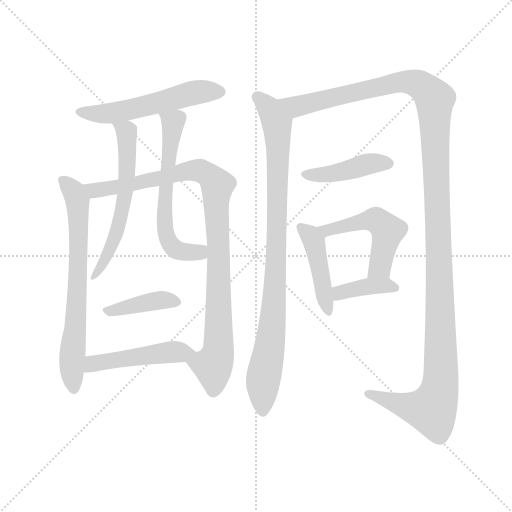
t = 0.00 s
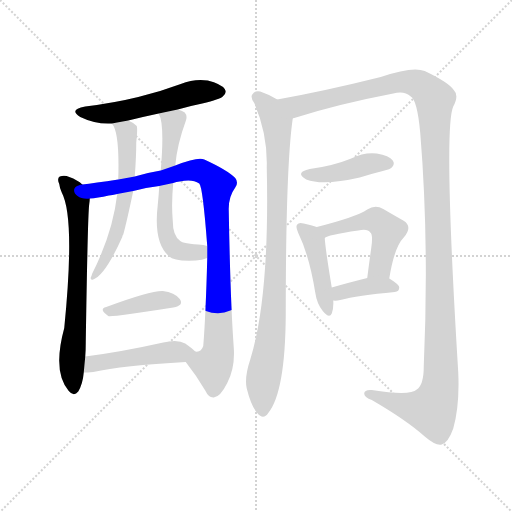
t = 1.98 s
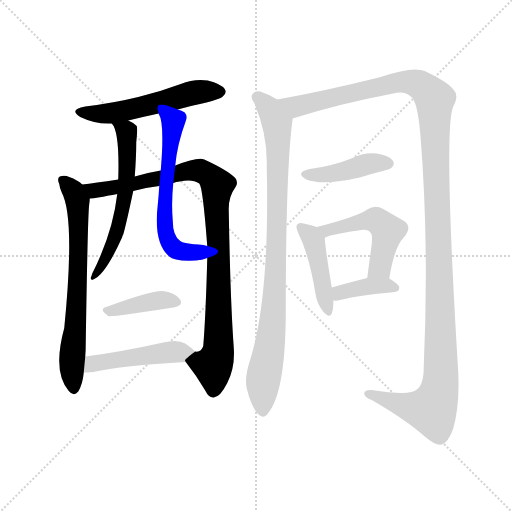
t = 3.97 s
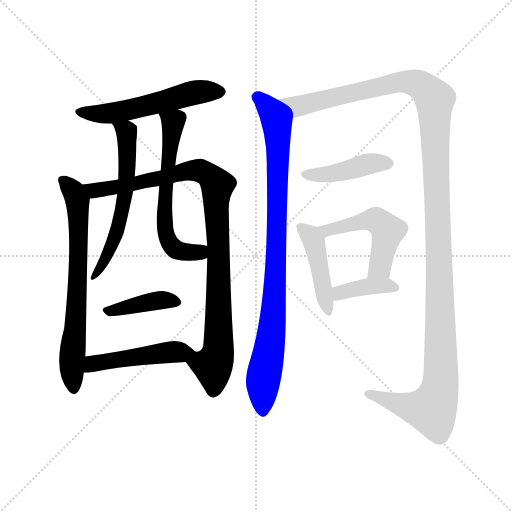
t = 5.95 s
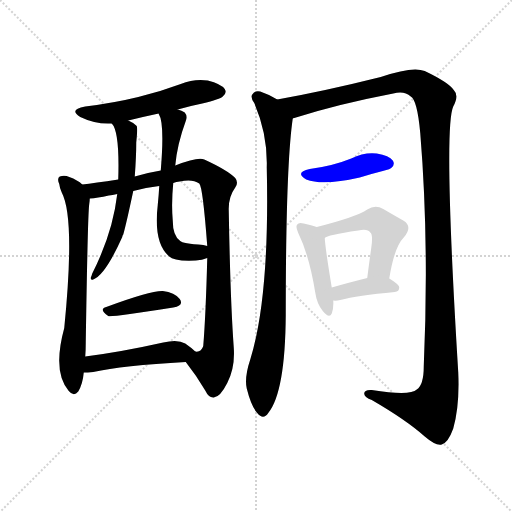
t = 7.94 s
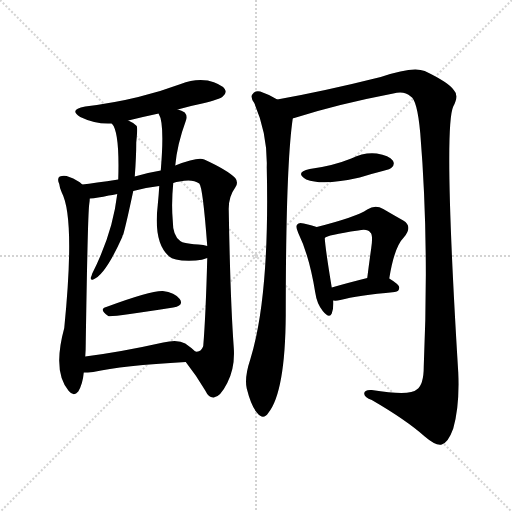
t = 9.92 s

The animated SVG that drew these frames (rendered in a browser with its animation timeline set to each time). Animation: 13 CSS @keyframes rules; one cycle of 9.92 s.

<svg version="1.1" viewBox="0 0 1024 1024" xmlns="http://www.w3.org/2000/svg">
  <g stroke="lightgray" stroke-dasharray="1,1" stroke-width="1" transform="scale(4, 4)">
    <line x1="0" y1="0" x2="256" y2="256"></line>
    <line x1="256" y1="0" x2="0" y2="256"></line>
    <line x1="128" y1="0" x2="128" y2="256"></line>
    <line x1="0" y1="128" x2="256" y2="128"></line>
  </g>
<g transform="scale(1, -1) translate(0, -900)">
   <style type="text/css">
    @keyframes keyframes0 {
      from {
       stroke: blue;
       stroke-dashoffset: 537;
       stroke-width: 128;
       }
       64% {
       animation-timing-function: step-end;
       stroke: blue;
       stroke-dashoffset: 0;
       stroke-width: 128;
       }
       to {
       stroke: black;
       stroke-width: 1024;
       }
       }
       #make-me-a-hanzi-animation-0 {
         animation: keyframes0 0.687012s both;
         animation-delay: 0.000000s;
         animation-timing-function: linear;
       }
    @keyframes keyframes1 {
      from {
       stroke: blue;
       stroke-dashoffset: 683;
       stroke-width: 128;
       }
       69% {
       animation-timing-function: step-end;
       stroke: blue;
       stroke-dashoffset: 0;
       stroke-width: 128;
       }
       to {
       stroke: black;
       stroke-width: 1024;
       }
       }
       #make-me-a-hanzi-animation-1 {
         animation: keyframes1 0.805827s both;
         animation-delay: 0.687012s;
         animation-timing-function: linear;
       }
    @keyframes keyframes2 {
      from {
       stroke: blue;
       stroke-dashoffset: 948;
       stroke-width: 128;
       }
       76% {
       animation-timing-function: step-end;
       stroke: blue;
       stroke-dashoffset: 0;
       stroke-width: 128;
       }
       to {
       stroke: black;
       stroke-width: 1024;
       }
       }
       #make-me-a-hanzi-animation-2 {
         animation: keyframes2 1.021484s both;
         animation-delay: 1.492839s;
         animation-timing-function: linear;
       }
    @keyframes keyframes3 {
      from {
       stroke: blue;
       stroke-dashoffset: 589;
       stroke-width: 128;
       }
       66% {
       animation-timing-function: step-end;
       stroke: blue;
       stroke-dashoffset: 0;
       stroke-width: 128;
       }
       to {
       stroke: black;
       stroke-width: 1024;
       }
       }
       #make-me-a-hanzi-animation-3 {
         animation: keyframes3 0.729329s both;
         animation-delay: 2.514323s;
         animation-timing-function: linear;
       }
    @keyframes keyframes4 {
      from {
       stroke: blue;
       stroke-dashoffset: 605;
       stroke-width: 128;
       }
       66% {
       animation-timing-function: step-end;
       stroke: blue;
       stroke-dashoffset: 0;
       stroke-width: 128;
       }
       to {
       stroke: black;
       stroke-width: 1024;
       }
       }
       #make-me-a-hanzi-animation-4 {
         animation: keyframes4 0.742350s both;
         animation-delay: 3.243652s;
         animation-timing-function: linear;
       }
    @keyframes keyframes5 {
      from {
       stroke: blue;
       stroke-dashoffset: 395;
       stroke-width: 128;
       }
       56% {
       animation-timing-function: step-end;
       stroke: blue;
       stroke-dashoffset: 0;
       stroke-width: 128;
       }
       to {
       stroke: black;
       stroke-width: 1024;
       }
       }
       #make-me-a-hanzi-animation-5 {
         animation: keyframes5 0.571452s both;
         animation-delay: 3.986003s;
         animation-timing-function: linear;
       }
    @keyframes keyframes6 {
      from {
       stroke: blue;
       stroke-dashoffset: 472;
       stroke-width: 128;
       }
       61% {
       animation-timing-function: step-end;
       stroke: blue;
       stroke-dashoffset: 0;
       stroke-width: 128;
       }
       to {
       stroke: black;
       stroke-width: 1024;
       }
       }
       #make-me-a-hanzi-animation-6 {
         animation: keyframes6 0.634115s both;
         animation-delay: 4.557454s;
         animation-timing-function: linear;
       }
    @keyframes keyframes7 {
      from {
       stroke: blue;
       stroke-dashoffset: 900;
       stroke-width: 128;
       }
       75% {
       animation-timing-function: step-end;
       stroke: blue;
       stroke-dashoffset: 0;
       stroke-width: 128;
       }
       to {
       stroke: black;
       stroke-width: 1024;
       }
       }
       #make-me-a-hanzi-animation-7 {
         animation: keyframes7 0.982422s both;
         animation-delay: 5.191569s;
         animation-timing-function: linear;
       }
    @keyframes keyframes8 {
      from {
       stroke: blue;
       stroke-dashoffset: 1338;
       stroke-width: 128;
       }
       81% {
       animation-timing-function: step-end;
       stroke: blue;
       stroke-dashoffset: 0;
       stroke-width: 128;
       }
       to {
       stroke: black;
       stroke-width: 1024;
       }
       }
       #make-me-a-hanzi-animation-8 {
         animation: keyframes8 1.338867s both;
         animation-delay: 6.173991s;
         animation-timing-function: linear;
       }
    @keyframes keyframes9 {
      from {
       stroke: blue;
       stroke-dashoffset: 420;
       stroke-width: 128;
       }
       58% {
       animation-timing-function: step-end;
       stroke: blue;
       stroke-dashoffset: 0;
       stroke-width: 128;
       }
       to {
       stroke: black;
       stroke-width: 1024;
       }
       }
       #make-me-a-hanzi-animation-9 {
         animation: keyframes9 0.591797s both;
         animation-delay: 7.512858s;
         animation-timing-function: linear;
       }
    @keyframes keyframes10 {
      from {
       stroke: blue;
       stroke-dashoffset: 436;
       stroke-width: 128;
       }
       59% {
       animation-timing-function: step-end;
       stroke: blue;
       stroke-dashoffset: 0;
       stroke-width: 128;
       }
       to {
       stroke: black;
       stroke-width: 1024;
       }
       }
       #make-me-a-hanzi-animation-10 {
         animation: keyframes10 0.604818s both;
         animation-delay: 8.104655s;
         animation-timing-function: linear;
       }
    @keyframes keyframes11 {
      from {
       stroke: blue;
       stroke-dashoffset: 497;
       stroke-width: 128;
       }
       62% {
       animation-timing-function: step-end;
       stroke: blue;
       stroke-dashoffset: 0;
       stroke-width: 128;
       }
       to {
       stroke: black;
       stroke-width: 1024;
       }
       }
       #make-me-a-hanzi-animation-11 {
         animation: keyframes11 0.654460s both;
         animation-delay: 8.709473s;
         animation-timing-function: linear;
       }
    @keyframes keyframes12 {
      from {
       stroke: blue;
       stroke-dashoffset: 377;
       stroke-width: 128;
       }
       55% {
       animation-timing-function: step-end;
       stroke: blue;
       stroke-dashoffset: 0;
       stroke-width: 128;
       }
       to {
       stroke: black;
       stroke-width: 1024;
       }
       }
       #make-me-a-hanzi-animation-12 {
         animation: keyframes12 0.556803s both;
         animation-delay: 9.363932s;
         animation-timing-function: linear;
       }
</style>
<path d="M 355.5 681.0 Q 379.5 688.0 404.5 693.0 Q 440.5 702.0 445.5 707.0 Q 454.5 714.0 449.5 722.0 Q 442.5 732.0 415.5 739.0 Q 388.5 743.0 361.5 732.0 Q 321.5 717.0 276.5 706.0 Q 227.5 694.0 170.5 687.0 Q 136.5 681.0 160.5 666.0 Q 191.5 651.0 223.5 653.0 L 256.5 659.0 Q 284.5 666.0 317.5 673.0 L 355.5 681.0 Z" fill="lightgray"></path> 
<path d="M 164.5 531.0 Q 155.5 540.0 138.5 546.0 Q 129.5 550.0 119.5 547.0 Q 113.5 543.0 118.5 532.0 Q 119.5 523.0 123.5 515.0 Q 150.5 464.0 128.5 244.0 Q 104.5 156.0 137.5 118.0 Q 147.5 106.0 156.5 117.0 Q 165.5 132.0 167.5 155.0 L 170.5 187.0 Q 171.5 200.0 171.5 215.0 Q 175.5 474.0 178.5 492.0 Q 179.5 499.0 179.5 503.0 C 181.5 519.0 181.5 519.0 164.5 531.0 Z" fill="lightgray"></path> 
<path d="M 371.5 176.0 Q 393.5 148.0 410.5 119.0 Q 417.5 104.0 427.5 105.0 Q 440.5 106.0 454.5 134.0 Q 470.5 165.0 467.5 205.0 Q 460.5 302.0 457.5 479.0 Q 456.5 506.0 470.5 525.0 Q 477.5 535.0 470.5 544.0 Q 454.5 560.0 408.5 581.0 Q 396.5 587.0 350.5 569.0 L 321.5 559.0 Q 296.5 555.0 269.5 547.0 L 236.5 541.0 Q 188.5 534.0 164.5 531.0 C 134.5 527.0 149.5 499.0 179.5 503.0 Q 194.5 504.0 217.5 509.0 Q 224.5 510.0 234.5 512.0 L 266.5 518.0 Q 291.5 525.0 318.5 528.0 L 346.5 534.0 Q 352.5 537.0 359.5 537.0 Q 384.5 543.0 398.5 533.0 Q 405.5 527.0 414.5 408.0 L 414.5 384.0 Q 411.5 269.0 406.5 208.0 Q 402.5 195.0 390.5 197.0 C 368.5 180.0 368.5 180.0 371.5 176.0 Z" fill="lightgray"></path> 
<path d="M 223.5 653.0 Q 239.5 637.0 236.5 541.0 L 234.5 512.0 Q 225.5 434.0 184.5 353.0 Q 183.5 349.0 181.5 345.0 Q 180.5 339.0 186.5 341.0 Q 210.5 350.0 244.5 426.0 Q 244.5 429.0 246.5 431.0 Q 252.5 452.0 266.5 518.0 L 269.5 547.0 Q 272.5 586.0 272.5 615.0 Q 275.5 643.0 273.5 648.0 Q 266.5 655.0 256.5 659.0 C 229.5 673.0 208.5 679.0 223.5 653.0 Z" fill="lightgray"></path> 
<path d="M 350.5 569.0 Q 354.5 612.0 371.5 658.0 Q 375.5 668.0 369.5 675.0 Q 363.5 679.0 355.5 681.0 C 327.5 692.0 307.5 699.0 317.5 673.0 Q 316.5 673.0 317.5 672.0 Q 329.5 654.0 321.5 559.0 L 318.5 528.0 Q 317.5 510.0 315.5 490.0 Q 306.5 414.0 338.5 387.0 Q 347.5 377.0 391.5 379.0 Q 404.5 380.0 414.5 384.0 C 443.5 393.0 443.5 402.0 414.5 408.0 Q 410.5 409.0 406.5 410.0 Q 364.5 413.0 360.5 418.0 Q 345.5 428.0 345.5 459.0 Q 342.5 493.0 346.5 534.0 L 350.5 569.0 Z" fill="lightgray"></path> 
<path d="M 212.5 286.0 Q 196.5 282.0 216.5 268.0 Q 220.5 265.0 346.5 285.0 Q 368.5 289.0 359.5 302.0 Q 349.5 315.0 325.5 318.0 Q 301.5 319.0 212.5 286.0 Z" fill="lightgray"></path> 
<path d="M 167.5 155.0 Q 174.5 155.0 186.5 156.0 Q 244.5 169.0 371.5 176.0 C 401.5 178.0 411.5 178.0 390.5 197.0 Q 383.5 204.0 370.5 213.0 Q 355.5 222.0 326.5 215.0 Q 241.5 196.0 170.5 187.0 C 140.5 183.0 137.5 154.0 167.5 155.0 Z" fill="lightgray"></path> 
<path d="M 554.5 701.0 Q 538.5 711.0 520.5 717.0 Q 510.5 720.0 504.5 711.0 Q 500.5 705.0 508.5 694.0 Q 535.5 631.0 533.5 565.0 Q 539.5 307.0 500.5 181.0 Q 488.5 145.0 493.5 123.0 Q 502.5 87.0 514.5 74.0 Q 526.5 59.0 536.5 74.0 Q 570.5 116.0 571.5 270.0 Q 571.5 567.0 585.5 663.0 C 588.5 683.0 580.5 687.0 554.5 701.0 Z" fill="lightgray"></path> 
<path d="M 585.5 663.0 Q 585.5 664.0 588.5 664.0 Q 676.5 692.0 786.5 713.0 Q 808.5 719.0 821.5 707.0 Q 834.5 700.0 840.5 634.0 Q 858.5 415.0 847.5 167.0 Q 847.5 130.0 833.5 121.0 Q 820.5 108.0 743.5 120.0 Q 727.5 121.0 728.5 112.0 Q 729.5 105.0 743.5 100.0 Q 812.5 60.0 849.5 27.0 Q 871.5 8.0 883.5 11.0 Q 896.5 15.0 906.5 43.0 Q 919.5 89.0 916.5 155.0 Q 886.5 644.0 906.5 687.0 Q 918.5 709.0 907.5 720.0 Q 897.5 735.0 849.5 758.0 Q 825.5 768.0 761.5 746.0 Q 649.5 718.0 554.5 701.0 C 525.5 696.0 556.5 654.0 585.5 663.0 Z" fill="lightgray"></path> 
<path d="M 619.5 562.0 Q 588.5 555.0 612.5 541.0 Q 645.5 528.0 719.5 545.0 Q 741.5 552.0 765.5 558.0 Q 781.5 562.0 783.5 565.0 Q 790.5 572.0 785.5 579.0 Q 778.5 589.0 753.5 593.0 Q 728.5 596.0 702.5 583.0 Q 665.5 568.0 619.5 562.0 Z" fill="lightgray"></path> 
<path d="M 633.5 446.0 Q 623.5 450.0 607.5 453.0 Q 597.5 456.0 594.5 451.0 Q 590.5 447.0 596.5 434.0 Q 618.5 389.0 630.5 315.0 Q 633.5 293.0 645.5 278.0 Q 658.5 262.0 663.5 273.0 Q 667.5 283.0 666.5 299.0 L 663.5 325.0 Q 650.5 404.0 649.5 424.0 C 648.5 441.0 648.5 441.0 633.5 446.0 Z" fill="lightgray"></path> 
<path d="M 778.5 343.0 Q 788.5 406.0 807.5 425.0 Q 826.5 447.0 806.5 459.0 Q 790.5 468.0 766.5 482.0 Q 750.5 491.0 734.5 481.0 Q 712.5 466.0 633.5 446.0 C 604.5 439.0 622.5 410.0 649.5 424.0 Q 653.5 430.0 716.5 439.0 Q 735.5 443.0 740.5 435.0 Q 746.5 431.0 742.5 404.0 Q 738.5 376.0 734.5 344.0 C 730.5 314.0 773.5 313.0 778.5 343.0 Z" fill="lightgray"></path> 
<path d="M 666.5 299.0 Q 672.5 298.0 680.5 300.0 Q 714.5 309.0 789.5 316.0 Q 798.5 317.0 798.5 325.0 Q 798.5 331.0 778.5 343.0 C 764.5 352.0 763.5 351.0 734.5 344.0 Q 694.5 334.0 663.5 325.0 C 634.5 317.0 636.5 301.0 666.5 299.0 Z" fill="lightgray"></path> 
      <clipPath id="make-me-a-hanzi-clip-0">
      <path d="M 355.5 681.0 Q 379.5 688.0 404.5 693.0 Q 440.5 702.0 445.5 707.0 Q 454.5 714.0 449.5 722.0 Q 442.5 732.0 415.5 739.0 Q 388.5 743.0 361.5 732.0 Q 321.5 717.0 276.5 706.0 Q 227.5 694.0 170.5 687.0 Q 136.5 681.0 160.5 666.0 Q 191.5 651.0 223.5 653.0 L 256.5 659.0 Q 284.5 666.0 317.5 673.0 L 355.5 681.0 Z" fill="lightgray"></path>
      </clipPath>
      <path clip-path="url(#make-me-a-hanzi-clip-0)" d="M 162.5 678.0 L 225.5 674.0 L 386.5 715.0 L 438.5 717.0 " fill="none" id="make-me-a-hanzi-animation-0" stroke-dasharray="409 818" stroke-linecap="round"></path>

      <clipPath id="make-me-a-hanzi-clip-1">
      <path d="M 164.5 531.0 Q 155.5 540.0 138.5 546.0 Q 129.5 550.0 119.5 547.0 Q 113.5 543.0 118.5 532.0 Q 119.5 523.0 123.5 515.0 Q 150.5 464.0 128.5 244.0 Q 104.5 156.0 137.5 118.0 Q 147.5 106.0 156.5 117.0 Q 165.5 132.0 167.5 155.0 L 170.5 187.0 Q 171.5 200.0 171.5 215.0 Q 175.5 474.0 178.5 492.0 Q 179.5 499.0 179.5 503.0 C 181.5 519.0 181.5 519.0 164.5 531.0 Z" fill="lightgray"></path>
      </clipPath>
      <path clip-path="url(#make-me-a-hanzi-clip-1)" d="M 125.5 539.0 L 146.5 518.0 L 155.5 489.0 L 155.5 330.0 L 143.5 173.0 L 147.5 123.0 " fill="none" id="make-me-a-hanzi-animation-1" stroke-dasharray="555 1110" stroke-linecap="round"></path>

      <clipPath id="make-me-a-hanzi-clip-2">
      <path d="M 371.5 176.0 Q 393.5 148.0 410.5 119.0 Q 417.5 104.0 427.5 105.0 Q 440.5 106.0 454.5 134.0 Q 470.5 165.0 467.5 205.0 Q 460.5 302.0 457.5 479.0 Q 456.5 506.0 470.5 525.0 Q 477.5 535.0 470.5 544.0 Q 454.5 560.0 408.5 581.0 Q 396.5 587.0 350.5 569.0 L 321.5 559.0 Q 296.5 555.0 269.5 547.0 L 236.5 541.0 Q 188.5 534.0 164.5 531.0 C 134.5 527.0 149.5 499.0 179.5 503.0 Q 194.5 504.0 217.5 509.0 Q 224.5 510.0 234.5 512.0 L 266.5 518.0 Q 291.5 525.0 318.5 528.0 L 346.5 534.0 Q 352.5 537.0 359.5 537.0 Q 384.5 543.0 398.5 533.0 Q 405.5 527.0 414.5 408.0 L 414.5 384.0 Q 411.5 269.0 406.5 208.0 Q 402.5 195.0 390.5 197.0 C 368.5 180.0 368.5 180.0 371.5 176.0 Z" fill="lightgray"></path>
      </clipPath>
      <path clip-path="url(#make-me-a-hanzi-clip-2)" d="M 170.5 525.0 L 187.5 519.0 L 207.5 521.0 L 384.5 559.0 L 407.5 556.0 L 431.5 535.0 L 437.5 208.0 L 425.5 168.0 L 426.5 119.0 " fill="none" id="make-me-a-hanzi-animation-2" stroke-dasharray="820 1640" stroke-linecap="round"></path>

      <clipPath id="make-me-a-hanzi-clip-3">
      <path d="M 223.5 653.0 Q 239.5 637.0 236.5 541.0 L 234.5 512.0 Q 225.5 434.0 184.5 353.0 Q 183.5 349.0 181.5 345.0 Q 180.5 339.0 186.5 341.0 Q 210.5 350.0 244.5 426.0 Q 244.5 429.0 246.5 431.0 Q 252.5 452.0 266.5 518.0 L 269.5 547.0 Q 272.5 586.0 272.5 615.0 Q 275.5 643.0 273.5 648.0 Q 266.5 655.0 256.5 659.0 C 229.5 673.0 208.5 679.0 223.5 653.0 Z" fill="lightgray"></path>
      </clipPath>
      <path clip-path="url(#make-me-a-hanzi-clip-3)" d="M 229.5 653.0 L 253.5 637.0 L 251.5 510.0 L 229.5 420.0 L 187.5 347.0 " fill="none" id="make-me-a-hanzi-animation-3" stroke-dasharray="461 922" stroke-linecap="round"></path>

      <clipPath id="make-me-a-hanzi-clip-4">
      <path d="M 350.5 569.0 Q 354.5 612.0 371.5 658.0 Q 375.5 668.0 369.5 675.0 Q 363.5 679.0 355.5 681.0 C 327.5 692.0 307.5 699.0 317.5 673.0 Q 316.5 673.0 317.5 672.0 Q 329.5 654.0 321.5 559.0 L 318.5 528.0 Q 317.5 510.0 315.5 490.0 Q 306.5 414.0 338.5 387.0 Q 347.5 377.0 391.5 379.0 Q 404.5 380.0 414.5 384.0 C 443.5 393.0 443.5 402.0 414.5 408.0 Q 410.5 409.0 406.5 410.0 Q 364.5 413.0 360.5 418.0 Q 345.5 428.0 345.5 459.0 Q 342.5 493.0 346.5 534.0 L 350.5 569.0 Z" fill="lightgray"></path>
      </clipPath>
      <path clip-path="url(#make-me-a-hanzi-clip-4)" d="M 324.5 673.0 L 346.5 655.0 L 328.5 478.0 L 336.5 419.0 L 347.5 404.0 L 365.5 396.0 L 398.5 396.0 L 408.5 402.0 " fill="none" id="make-me-a-hanzi-animation-4" stroke-dasharray="477 954" stroke-linecap="round"></path>

      <clipPath id="make-me-a-hanzi-clip-5">
      <path d="M 212.5 286.0 Q 196.5 282.0 216.5 268.0 Q 220.5 265.0 346.5 285.0 Q 368.5 289.0 359.5 302.0 Q 349.5 315.0 325.5 318.0 Q 301.5 319.0 212.5 286.0 Z" fill="lightgray"></path>
      </clipPath>
      <path clip-path="url(#make-me-a-hanzi-clip-5)" d="M 214.5 277.0 L 316.5 299.0 L 350.5 295.0 " fill="none" id="make-me-a-hanzi-animation-5" stroke-dasharray="267 534" stroke-linecap="round"></path>

      <clipPath id="make-me-a-hanzi-clip-6">
      <path d="M 167.5 155.0 Q 174.5 155.0 186.5 156.0 Q 244.5 169.0 371.5 176.0 C 401.5 178.0 411.5 178.0 390.5 197.0 Q 383.5 204.0 370.5 213.0 Q 355.5 222.0 326.5 215.0 Q 241.5 196.0 170.5 187.0 C 140.5 183.0 137.5 154.0 167.5 155.0 Z" fill="lightgray"></path>
      </clipPath>
      <path clip-path="url(#make-me-a-hanzi-clip-6)" d="M 171.5 160.0 L 194.5 175.0 L 350.5 197.0 L 381.5 195.0 " fill="none" id="make-me-a-hanzi-animation-6" stroke-dasharray="344 688" stroke-linecap="round"></path>

      <clipPath id="make-me-a-hanzi-clip-7">
      <path d="M 554.5 701.0 Q 538.5 711.0 520.5 717.0 Q 510.5 720.0 504.5 711.0 Q 500.5 705.0 508.5 694.0 Q 535.5 631.0 533.5 565.0 Q 539.5 307.0 500.5 181.0 Q 488.5 145.0 493.5 123.0 Q 502.5 87.0 514.5 74.0 Q 526.5 59.0 536.5 74.0 Q 570.5 116.0 571.5 270.0 Q 571.5 567.0 585.5 663.0 C 588.5 683.0 580.5 687.0 554.5 701.0 Z" fill="lightgray"></path>
      </clipPath>
      <path clip-path="url(#make-me-a-hanzi-clip-7)" d="M 514.5 706.0 L 539.5 681.0 L 551.5 659.0 L 556.5 613.0 L 549.5 305.0 L 541.5 217.0 L 525.5 133.0 L 525.5 78.0 " fill="none" id="make-me-a-hanzi-animation-7" stroke-dasharray="772 1544" stroke-linecap="round"></path>

      <clipPath id="make-me-a-hanzi-clip-8">
      <path d="M 585.5 663.0 Q 585.5 664.0 588.5 664.0 Q 676.5 692.0 786.5 713.0 Q 808.5 719.0 821.5 707.0 Q 834.5 700.0 840.5 634.0 Q 858.5 415.0 847.5 167.0 Q 847.5 130.0 833.5 121.0 Q 820.5 108.0 743.5 120.0 Q 727.5 121.0 728.5 112.0 Q 729.5 105.0 743.5 100.0 Q 812.5 60.0 849.5 27.0 Q 871.5 8.0 883.5 11.0 Q 896.5 15.0 906.5 43.0 Q 919.5 89.0 916.5 155.0 Q 886.5 644.0 906.5 687.0 Q 918.5 709.0 907.5 720.0 Q 897.5 735.0 849.5 758.0 Q 825.5 768.0 761.5 746.0 Q 649.5 718.0 554.5 701.0 C 525.5 696.0 556.5 654.0 585.5 663.0 Z" fill="lightgray"></path>
      </clipPath>
      <path clip-path="url(#make-me-a-hanzi-clip-8)" d="M 561.5 699.0 L 592.5 688.0 L 811.5 737.0 L 846.5 726.0 L 869.5 700.0 L 882.5 249.0 L 883.5 167.0 L 877.5 116.0 L 863.5 81.0 L 836.5 82.0 L 736.5 112.0 " fill="none" id="make-me-a-hanzi-animation-8" stroke-dasharray="1210 2420" stroke-linecap="round"></path>

      <clipPath id="make-me-a-hanzi-clip-9">
      <path d="M 619.5 562.0 Q 588.5 555.0 612.5 541.0 Q 645.5 528.0 719.5 545.0 Q 741.5 552.0 765.5 558.0 Q 781.5 562.0 783.5 565.0 Q 790.5 572.0 785.5 579.0 Q 778.5 589.0 753.5 593.0 Q 728.5 596.0 702.5 583.0 Q 665.5 568.0 619.5 562.0 Z" fill="lightgray"></path>
      </clipPath>
      <path clip-path="url(#make-me-a-hanzi-clip-9)" d="M 613.5 552.0 L 655.5 551.0 L 746.5 574.0 L 774.5 573.0 " fill="none" id="make-me-a-hanzi-animation-9" stroke-dasharray="292 584" stroke-linecap="round"></path>

      <clipPath id="make-me-a-hanzi-clip-10">
      <path d="M 633.5 446.0 Q 623.5 450.0 607.5 453.0 Q 597.5 456.0 594.5 451.0 Q 590.5 447.0 596.5 434.0 Q 618.5 389.0 630.5 315.0 Q 633.5 293.0 645.5 278.0 Q 658.5 262.0 663.5 273.0 Q 667.5 283.0 666.5 299.0 L 663.5 325.0 Q 650.5 404.0 649.5 424.0 C 648.5 441.0 648.5 441.0 633.5 446.0 Z" fill="lightgray"></path>
      </clipPath>
      <path clip-path="url(#make-me-a-hanzi-clip-10)" d="M 601.5 446.0 L 627.5 417.0 L 655.5 279.0 " fill="none" id="make-me-a-hanzi-animation-10" stroke-dasharray="308 616" stroke-linecap="round"></path>

      <clipPath id="make-me-a-hanzi-clip-11">
      <path d="M 778.5 343.0 Q 788.5 406.0 807.5 425.0 Q 826.5 447.0 806.5 459.0 Q 790.5 468.0 766.5 482.0 Q 750.5 491.0 734.5 481.0 Q 712.5 466.0 633.5 446.0 C 604.5 439.0 622.5 410.0 649.5 424.0 Q 653.5 430.0 716.5 439.0 Q 735.5 443.0 740.5 435.0 Q 746.5 431.0 742.5 404.0 Q 738.5 376.0 734.5 344.0 C 730.5 314.0 773.5 313.0 778.5 343.0 Z" fill="lightgray"></path>
      </clipPath>
      <path clip-path="url(#make-me-a-hanzi-clip-11)" d="M 644.5 446.0 L 654.5 439.0 L 741.5 460.0 L 760.5 455.0 L 775.5 438.0 L 773.5 427.0 L 759.5 366.0 L 741.5 351.0 " fill="none" id="make-me-a-hanzi-animation-11" stroke-dasharray="369 738" stroke-linecap="round"></path>

      <clipPath id="make-me-a-hanzi-clip-12">
      <path d="M 666.5 299.0 Q 672.5 298.0 680.5 300.0 Q 714.5 309.0 789.5 316.0 Q 798.5 317.0 798.5 325.0 Q 798.5 331.0 778.5 343.0 C 764.5 352.0 763.5 351.0 734.5 344.0 Q 694.5 334.0 663.5 325.0 C 634.5 317.0 636.5 301.0 666.5 299.0 Z" fill="lightgray"></path>
      </clipPath>
      <path clip-path="url(#make-me-a-hanzi-clip-12)" d="M 673.5 306.0 L 686.5 317.0 L 730.5 327.0 L 789.5 325.0 " fill="none" id="make-me-a-hanzi-animation-12" stroke-dasharray="249 498" stroke-linecap="round"></path>

</g>
</svg>
